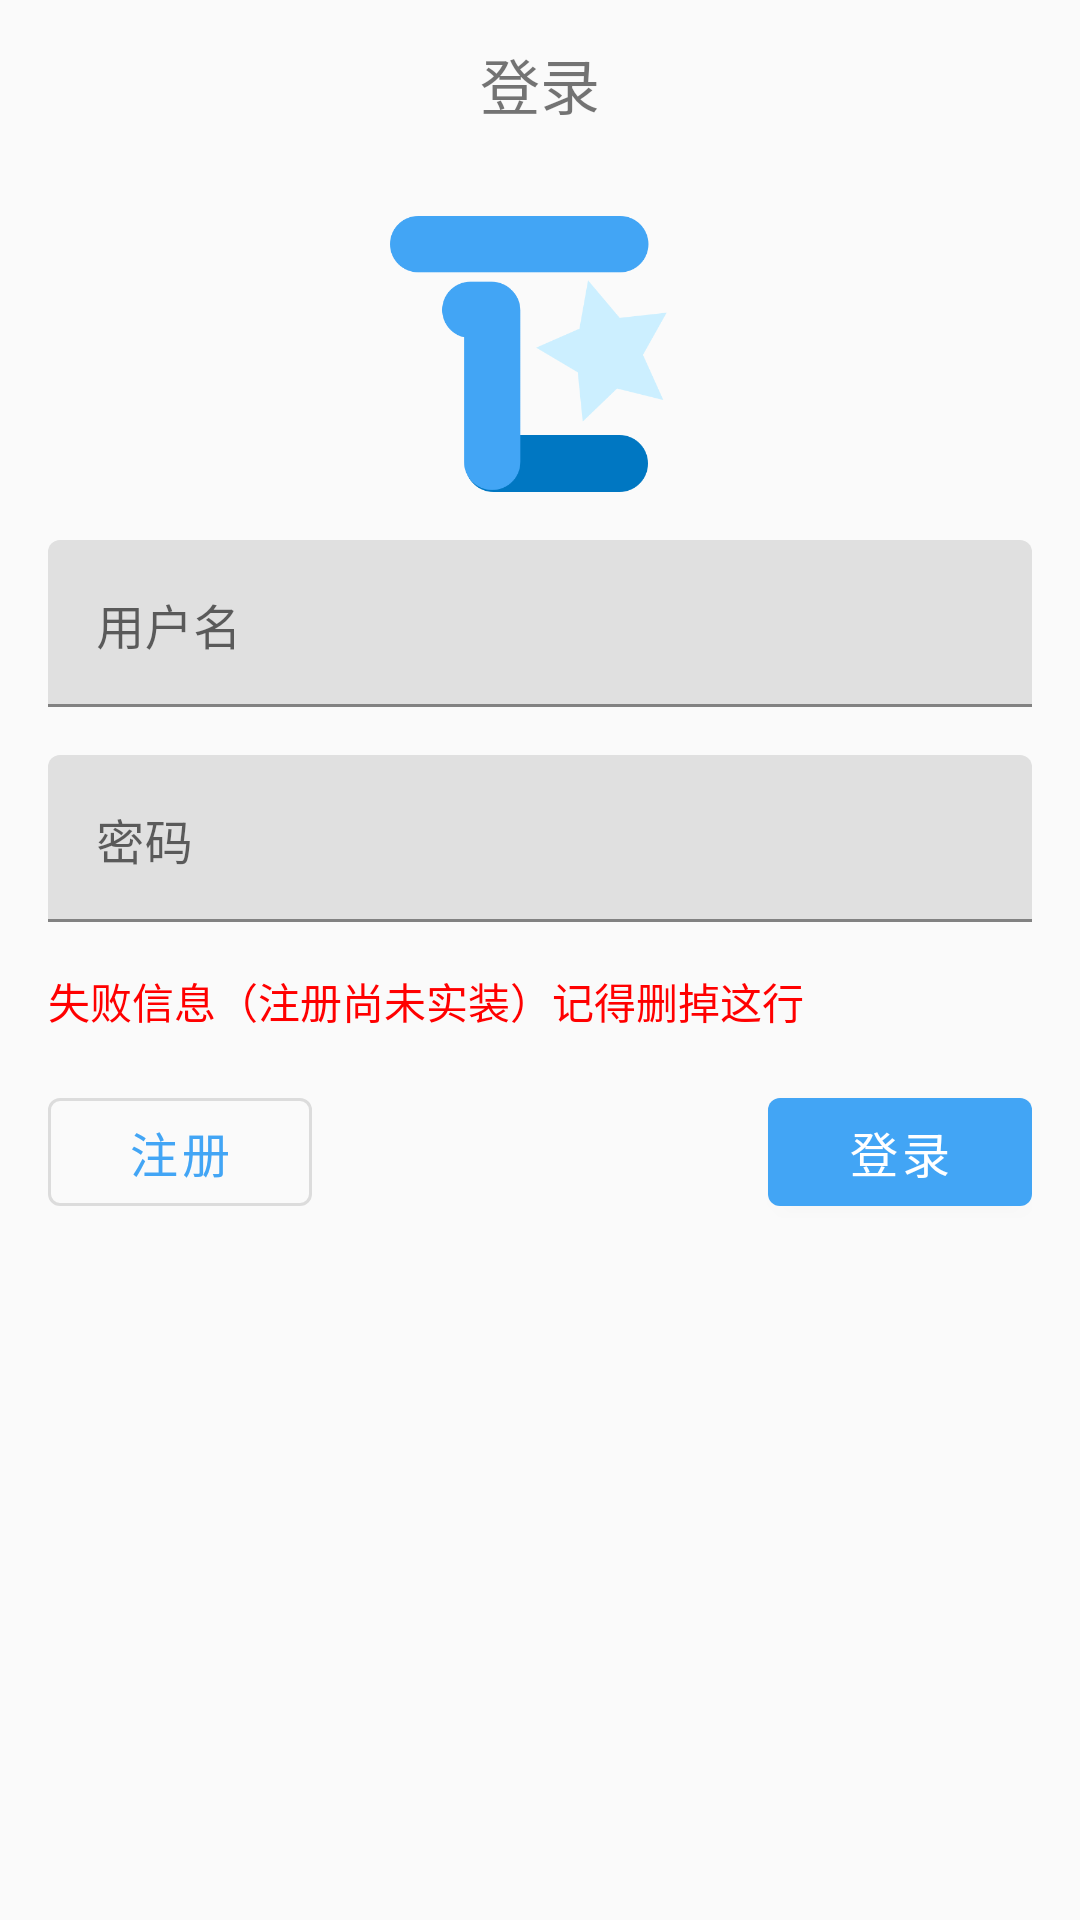

Layout XML and referenced resources for this Android screen:
<!-- AndroidManifest.xml: application theme AppTheme -->
<!-- res/layout/login_fragment.xml -->
<?xml version="1.0" encoding="utf-8"?>
<androidx.constraintlayout.widget.ConstraintLayout
    xmlns:android="http://schemas.android.com/apk/res/android"
    xmlns:app="http://schemas.android.com/apk/res-auto"
    xmlns:tools="http://schemas.android.com/tools"
    android:layout_width="match_parent"
    android:layout_height="match_parent">

    <com.google.android.material.appbar.AppBarLayout
        android:id="@+id/login_appBarLayout"
        android:layout_width="match_parent"
        android:layout_height="wrap_content"
        android:background="@null"
        app:elevation="5dp"
        app:layout_constraintStart_toStartOf="parent"
        app:layout_constraintTop_toTopOf="parent">

        <com.google.android.material.appbar.MaterialToolbar
            android:id="@+id/login_toolbar"
            style="@style/Widget.MaterialComponents.Toolbar.Primary"
            android:layout_width="match_parent"
            android:layout_height="?attr/actionBarSize"
            android:background="?android:attr/colorBackground"
            android:fitsSystemWindows="true"
            android:theme="@style/Theme.MaterialComponents.Light.NoActionBar.Bridge">

            <TextView
                android:id="@+id/title"
                app:titleTextColor="#505050"
                android:layout_width="wrap_content"
                android:layout_height="wrap_content"
                android:layout_gravity="center"
                android:text="登录"
                android:textSize="20sp" />

        </com.google.android.material.appbar.MaterialToolbar>

    </com.google.android.material.appbar.AppBarLayout>

    <ImageView
        android:id="@+id/login_icon_view"
        android:layout_width="100dp"
        android:layout_height="92dp"
        android:layout_marginTop="16dp"
        app:layout_constraintEnd_toEndOf="parent"
        app:layout_constraintStart_toStartOf="parent"
        app:layout_constraintTop_toBottomOf="@+id/login_appBarLayout"
        app:srcCompat="@mipmap/icon_transparent_bg" />

    <com.google.android.material.textfield.TextInputLayout
        android:id="@+id/login_username_text_layout"
        style="@style/Widget.MaterialComponents.TextInputLayout.FilledBox"
        android:layout_width="match_parent"
        android:layout_height="wrap_content"
        android:layout_marginHorizontal="16dp"
        android:layout_marginTop="16dp"
        android:hint="用户名"
        app:layout_constraintEnd_toEndOf="parent"
        app:layout_constraintStart_toStartOf="parent"
        app:layout_constraintTop_toBottomOf="@+id/login_icon_view">

        <com.google.android.material.textfield.TextInputEditText
            android:id="@+id/login_username_text"
            android:layout_width="match_parent"
            android:layout_height="wrap_content"
            android:freezesText="true"
            android:gravity="start"
            android:inputType="text"
            android:singleLine="true" />

    </com.google.android.material.textfield.TextInputLayout>

    <com.google.android.material.textfield.TextInputLayout
        android:id="@+id/login_password_text_layout"
        style="@style/Widget.MaterialComponents.TextInputLayout.FilledBox"
        android:layout_width="match_parent"
        android:layout_height="wrap_content"
        android:layout_margin="16dp"
        android:layout_weight="1"
        android:hint="密码"
        app:layout_constraintEnd_toEndOf="parent"
        app:layout_constraintStart_toStartOf="parent"
        app:layout_constraintTop_toBottomOf="@+id/login_username_text_layout">

        <com.google.android.material.textfield.TextInputEditText
            android:id="@+id/login_password_text"
            android:layout_width="match_parent"
            android:layout_height="wrap_content"
            android:freezesText="true"
            android:gravity="start"
            android:inputType="textPassword"
            android:singleLine="true" />
    </com.google.android.material.textfield.TextInputLayout>

    <TextView
        android:id="@+id/login_message_view"
        android:layout_width="match_parent"
        android:layout_height="wrap_content"
        android:layout_margin="16dp"
        android:text="失败信息（注册尚未实装）记得删掉这行"
        android:textColor="#FF0000"
        android:visibility="visible"
        app:layout_constraintTop_toBottomOf="@id/login_password_text_layout" />

    <androidx.constraintlayout.widget.ConstraintLayout
        android:id="@+id/button_layout"
        android:layout_width="match_parent"
        android:layout_height="wrap_content"
        android:layout_margin="16dp"
        android:orientation="horizontal"
        app:layout_constraintTop_toBottomOf="@id/login_message_view">

        <com.google.android.material.button.MaterialButton
            android:id="@+id/register_btn"
            style="@style/Widget.MaterialComponents.Button.OutlinedButton"
            android:layout_width="wrap_content"
            android:layout_height="wrap_content"
            android:text="注册"
            android:textSize="16sp"
            app:layout_constraintStart_toStartOf="@id/button_layout"
            tools:ignore="MissingConstraints" />

        <com.google.android.material.button.MaterialButton
            android:id="@+id/login_btn"
            style="@style/Widget.MaterialComponents.Button"
            android:layout_width="wrap_content"
            android:layout_height="wrap_content"
            android:text="登录"
            android:textSize="16sp"
            app:layout_constraintEnd_toEndOf="@id/button_layout"
            tools:ignore="MissingConstraints" />

    </androidx.constraintlayout.widget.ConstraintLayout>

</androidx.constraintlayout.widget.ConstraintLayout>
<!-- resources referenced by this layout -->
<resources>
  <!-- mipmap icon_transparent_bg: png bitmap (mipmap-hdpi, 25599 bytes) -->
  <style name="AppTheme" parent="Theme.MaterialComponents.Light.NoActionBar.Bridge">
          
          <item name="colorPrimary">@color/colorPrimary</item>
          <item name="colorPrimaryDark">@color/colorPrimaryDark</item>
          <item name="colorAccent">@color/colorAccent</item>
          <item name="android:windowLightStatusBar">true</item>
          <item name="android:statusBarColor">?android:attr/colorBackground</item>
          <item name="colorControlNormal">@android:color/white</item>
          <item name="android:windowContentTransitions">true</item>
          <item name="snackbarStyle">@style/MarginSnackbar</item>
      </style>
  <color name="colorPrimary">#42a5f5</color>
  <color name="colorPrimaryDark">#0077c2</color>
  <color name="colorAccent">#80d6ff</color>
  <style name="MarginSnackbar" parent="Widget.MaterialComponents.Snackbar">
          <item name="android:layout_margin">8dp</item>
      </style>
</resources>
